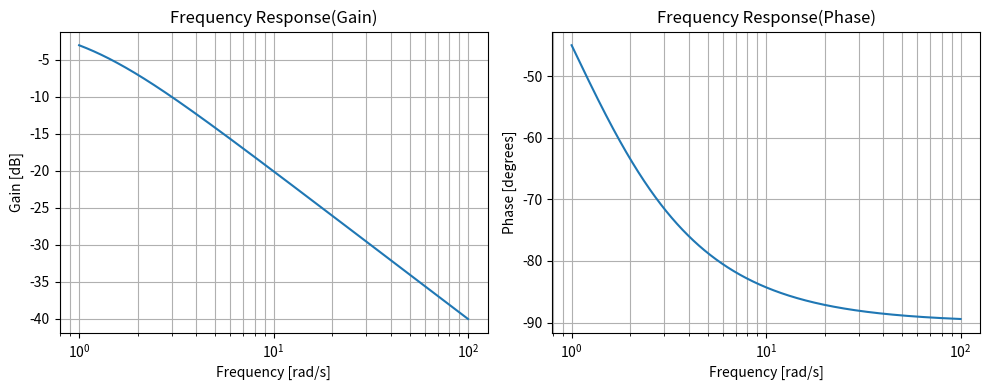

Write Python code to recreate this figure.
"""
定义一个一阶低通滤波器，计算该系统在指定频率下的增益和相位，并绘制频率响应图/相位图
"""

import numpy as np
import matplotlib.pyplot as plt
from scipy import signal

# 定义系统的传递函数（例如一个一阶低通滤波器）
num = [1]       # 分子系数
den = [1, 1]    # 分母系数
system = signal.TransferFunction(num, den)

# 生成频率点
frequencies = np.logspace(0, 2, 1000)  # 从1~100Hz的对数频率点

# 计算频率响应
w, h = signal.freqresp(system, frequencies)

# 绘制频率响应图
plt.figure(figsize=(10, 4))
plt.subplot(1, 2, 1)
plt.semilogx(w, 20 * np.log10(abs(h)))  # 增益
plt.title('Frequency Response(Gain)')
plt.xlabel('Frequency [rad/s]')
plt.ylabel('Gain [dB]')
plt.grid(which='both', axis='both')

plt.subplot(1, 2, 2)
plt.semilogx(w, np.angle(h) * (180 / np.pi))  # 相位
plt.title('Frequency Response(Phase)')
plt.xlabel('Frequency [rad/s]')
plt.ylabel('Phase [degrees]')
plt.grid(which='both', axis='both')

plt.tight_layout()
plt.show()
